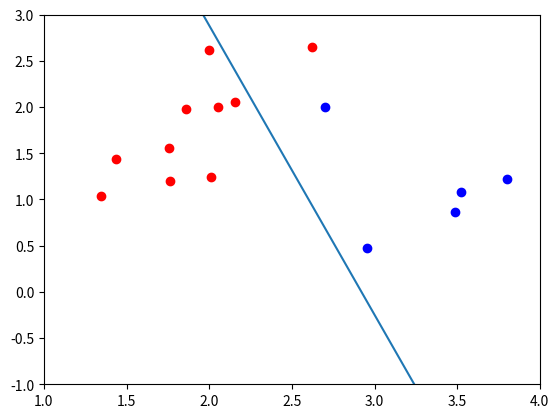

Here is the Python script that generated this plot:
import numpy as np
import matplotlib.pyplot as plt

"""
    Use for linearly seperable datas

    L(w,b) = Sum max(0,1 - y_n*(w.T*x_n + b)) + lambda/2 * norm_2(w) ^ 2

    ∂L(w,b)
    ------- = -Sum(y_n * x_n) + lambda * w
      ∂w

    ∂L(w,b)
    ------- = -Sum(y_n)
      ∂b
"""
np.random.seed(21)
means = [[2, 2], [4, 1]]
cov = [[.3, .2], [.2, .3]]
N = 10
X0 = np.random.multivariate_normal(means[0], cov, N)
X1 = np.random.multivariate_normal(means[1], cov, N)
X1[-1, :] = [2.7, 2]
X = np.concatenate((X0.T, X1.T), axis = 1)
y = np.concatenate((np.ones((1, N)), -1*np.ones((1, N))), axis = 1) # 1x20

w = np.random.randn(X.shape[0],1)
b = np.random.randn(1)

lambd = 1 / 100

def cost(w,b):
    u = y*(np.dot(w.T,X) + b)
    cost = np.sum(np.maximum(0, 1 - u)) + lambd * 0.5 * np.sum(w*w)
    return cost

def gradient(w,b):
    u = y*(np.dot(w.T,X) + b)
    less_one = np.where(u < 1)[1]

    grad_w = -np.sum(y[:,less_one]*X[:,less_one],axis=1,keepdims=True) + lambd * w
    grad_b = -np.sum(y[:,less_one])

    return (grad_w,grad_b)

def numerical(w,b):
    grad_w = np.zeros_like(w)
    grad_b = np.zeros_like(b)
    eps = 1e-6
    for i in range(len(grad_w)):
        b_left = b.copy()
        b_right = b.copy()
        b_left += eps
        b_right -= eps
        grad_b = (cost(w,b_left) - cost(w,b_right)) / (2*eps)

        w_left = w.copy()
        w_right = w.copy()
        w_left[i] += eps
        w_right[i] -= eps
        grad_w[i] = (cost(w_left,b) - cost(w_right,b)) / (2*eps)
    return (grad_w,grad_b)


def grad_descent(w0,b0,epochs,learn_rate):
    w = w0
    b = b0

    for i in range(epochs):
        grad_w,grad_b = gradient(w,b)

        w -= learn_rate*grad_w
        b -= learn_rate*grad_b

        if i % 100 == 0:
            # print('grad_w norm : %f' %np.linalg.norm(grad_w))
            # print('grad_b norm : %f' %np.linalg.norm(grad_b))
            print('iter %d' %i + ' cost: %f' %cost(w,b))
        if np.linalg.norm(grad_w) < 1e-5 and np.linalg.norm(grad_b) < 1e-5:
            break

    return (w,b)

learn_rate = 0.001
epochs = 100000


if __name__ == '__main__':
    grad_w,grad_b = gradient(w,b)
    numgrad_w,numgrad_b = numerical(w,b)

    dif_w = np.linalg.norm(grad_w - numgrad_w)
    dif_b = np.linalg.norm(grad_b - numgrad_b)

    print(dif_w)
    print(dif_b)
    w,b = grad_descent(w,b,epochs,learn_rate)
    print(w)
    print(b)
    x0 = np.linspace(0,8,2)
    y0 = w[0][0]*x0 + w[1][0]*x0 + b

    print(x0)
    print(y0)
    plt.axis([1,4,-1,3])
    plt.plot(X0[:,0],X0[:,1],'ro')
    plt.plot(X1[:,0],X1[:,1],'bo')
    plt.plot(x0,y0)
    plt.show()
